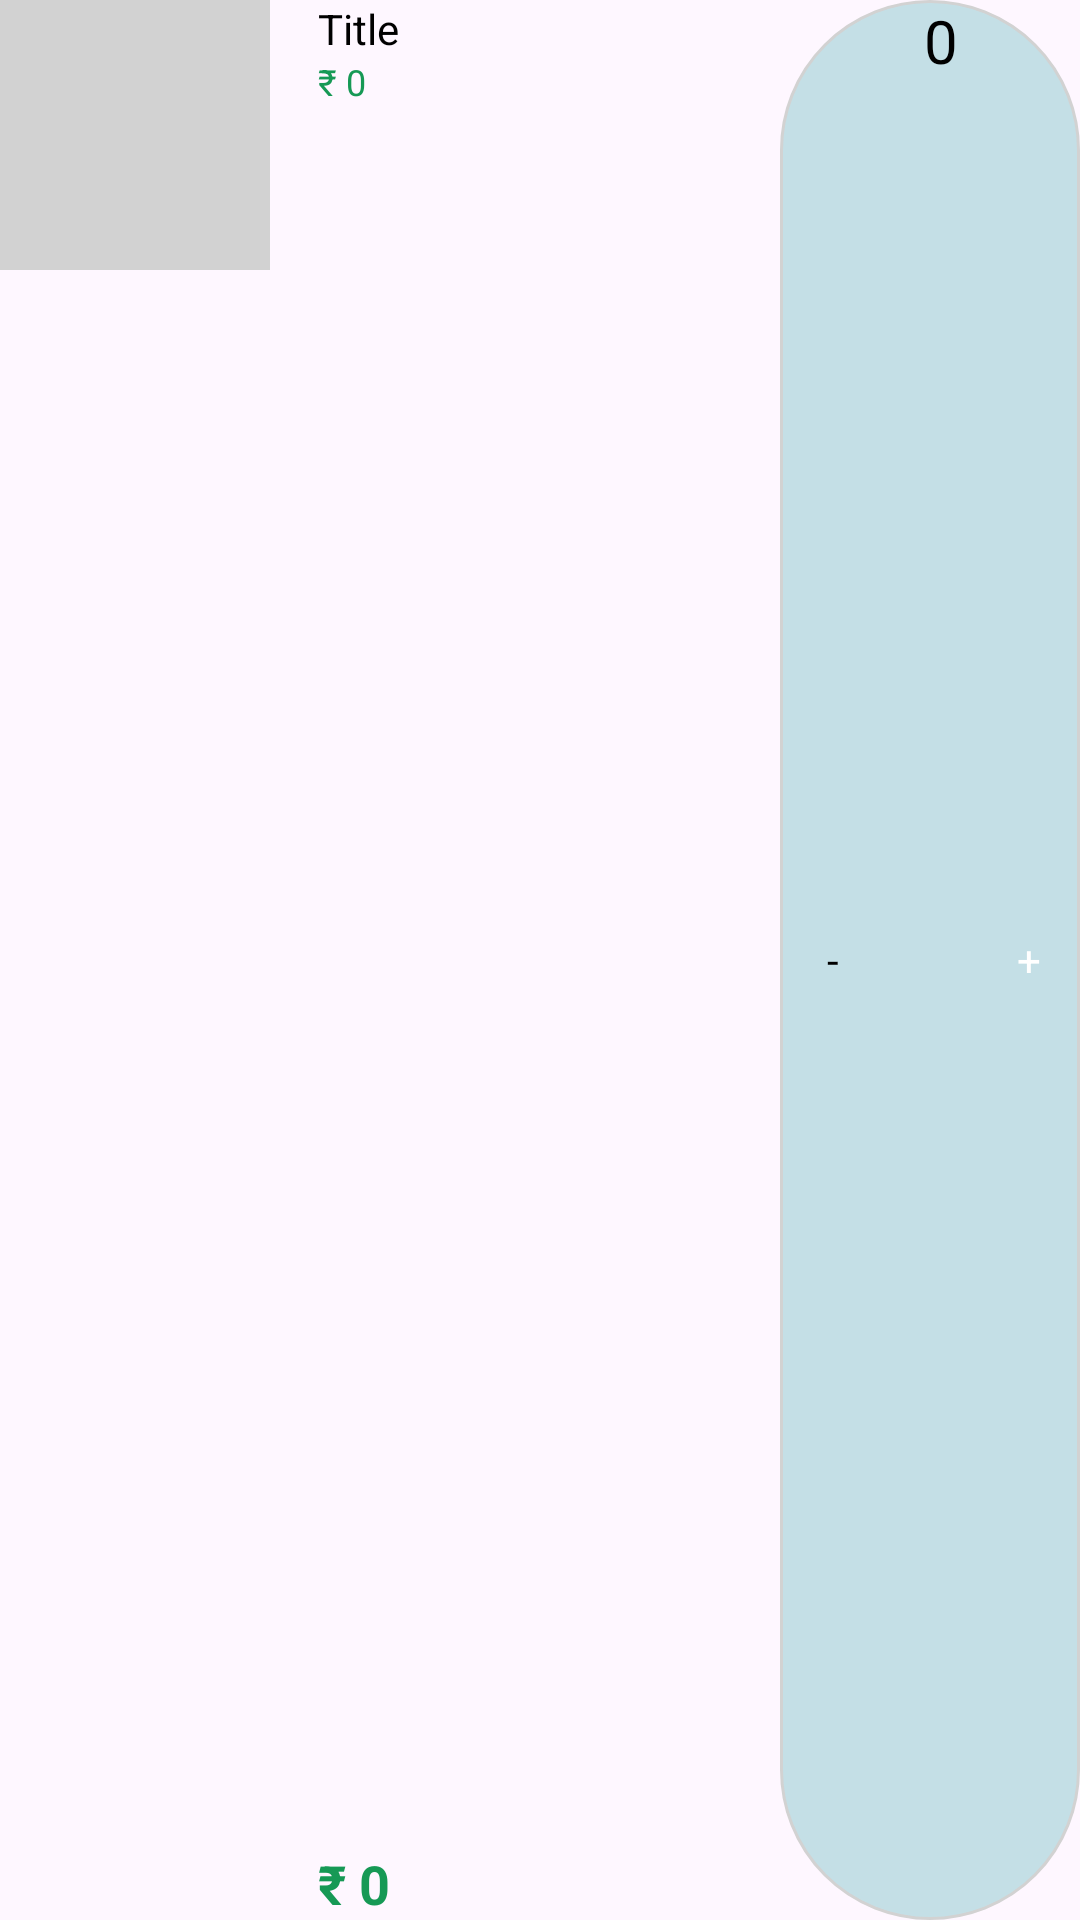

Produce the Android XML layout that renders to this screen, including the resource entries it uses.
<!-- AndroidManifest.xml: application theme Theme.FoodExpress_2 -->
<!-- res/layout/viewholder_cart.xml -->
<?xml version="1.0" encoding="utf-8"?>
<androidx.constraintlayout.widget.ConstraintLayout xmlns:android="http://schemas.android.com/apk/res/android"
    xmlns:app="http://schemas.android.com/apk/res-auto"
    xmlns:tools="http://schemas.android.com/tools"
    android:layout_width="match_parent"
    android:layout_height="wrap_content"
    android:layout_marginTop="8dp">

    <View
        android:id="@+id/view3"
        android:layout_width="90dp"
        android:layout_height="90dp"
        android:background="@color/grey" />

    <ImageView
        android:id="@+id/pic"
        android:layout_width="90dp"
        android:layout_height="90dp"
        app:layout_constraintBottom_toBottomOf="@+id/view3"
        app:layout_constraintEnd_toEndOf="@+id/view3"
        app:layout_constraintStart_toStartOf="parent"
        app:layout_constraintTop_toTopOf="parent"
        tools:srcCompat="@tools:sample/avatars" />

    <TextView
        android:id="@+id/titleTxt"
        android:layout_width="wrap_content"
        android:layout_height="wrap_content"
        android:layout_marginStart="16dp"
        android:text="Title"
        android:textColor="@color/black"
        app:layout_constraintStart_toEndOf="@+id/view3"
        app:layout_constraintTop_toTopOf="parent" />

    <TextView
        android:id="@+id/feeEachItem"
        android:layout_width="wrap_content"
        android:layout_height="wrap_content"
        android:text="₹ 0"
        android:textSize="12sp"
        android:textColor="@color/green"

        app:layout_constraintStart_toStartOf="@+id/titleTxt"
        app:layout_constraintTop_toBottomOf="@+id/titleTxt" />

    <TextView
        android:id="@+id/totaleachitem"
        android:layout_width="wrap_content"
        android:layout_height="wrap_content"
        android:text="₹ 0 "
        android:textSize="18dp"
        android:textColor="@color/green"
        android:textStyle="bold"
        app:layout_constraintBottom_toBottomOf="parent"
        app:layout_constraintStart_toStartOf="@+id/feeEachItem" />

    <androidx.constraintlayout.widget.ConstraintLayout
        android:layout_width="100dp"
        android:layout_height="match_parent"
        app:layout_constraintBottom_toBottomOf="parent"
        app:layout_constraintEnd_toEndOf="parent"
        android:background="@drawable/edittext_bg">

        <TextView
            android:id="@+id/pluscartbtn"
            android:layout_width="28dp"
            android:layout_height="28dp"
            android:layout_marginTop="2dp"
            android:layout_marginEnd="3dp"
            android:layout_marginBottom="2dp"
            android:background="@drawable/green_btn_bg"
            android:gravity="center"
            android:text="+"
            android:textColor="@color/white"
            app:layout_constraintBottom_toBottomOf="parent"
            app:layout_constraintEnd_toEndOf="parent"
            app:layout_constraintTop_toTopOf="parent" />

        <TextView
            android:id="@+id/numberItemTxt"
            android:layout_width="wrap_content"
            android:layout_height="wrap_content"
            android:layout_marginStart="48dp"
            android:layout_marginTop="0dp"
            android:textColor="@color/black"
            android:text="0"
            android:textSize="20dp"
            app:layout_constraintStart_toStartOf="parent"
            app:layout_constraintTop_toTopOf="parent">

        </TextView>

        <TextView
            android:id="@+id/minuscartbtn"
            android:layout_width="28dp"
            android:layout_height="28dp"
            android:layout_marginTop="2dp"
            android:layout_marginEnd="65dp"
            android:layout_marginBottom="2dp"
            android:background="@drawable/white_oval_btn"
            android:gravity="center"
            android:text="-"
            android:textColor="@color/black"
            app:layout_constraintBottom_toBottomOf="parent"
            app:layout_constraintEnd_toEndOf="parent"
            app:layout_constraintStart_toStartOf="parent"
            app:layout_constraintTop_toTopOf="parent" />

    </androidx.constraintlayout.widget.ConstraintLayout>
</androidx.constraintlayout.widget.ConstraintLayout>
<!-- resources referenced by this layout -->
<resources>
  <color name="black">#FF000000</color>
  <color name="green">#169955</color>
  <color name="grey">#d2d2d2</color>
  <color name="white">#FFFFFFFF</color>
  <!-- drawable edittext_bg (drawable) -->
  <?xml version="1.0" encoding="utf-8"?>
  <selector xmlns:android="http://schemas.android.com/apk/res/android">
  
      <item>
          <shape android:shape="rectangle">
              <solid android:color="#C4DFE6"/>
              <stroke android:width="1dp" android:color="@color/grey"/>
              <corners android:radius="100dp"/>
          </shape>
      </item>
  </selector>
  <style name="Theme.FoodExpress_2" parent="Base.Theme.FoodExpress_2">
          <item name="android:windowTranslucentNavigation">true</item>
      </style>
  <style name="Base.Theme.FoodExpress_2" parent="Theme.Material3.DayNight.NoActionBar">
          
          
      </style>
</resources>
